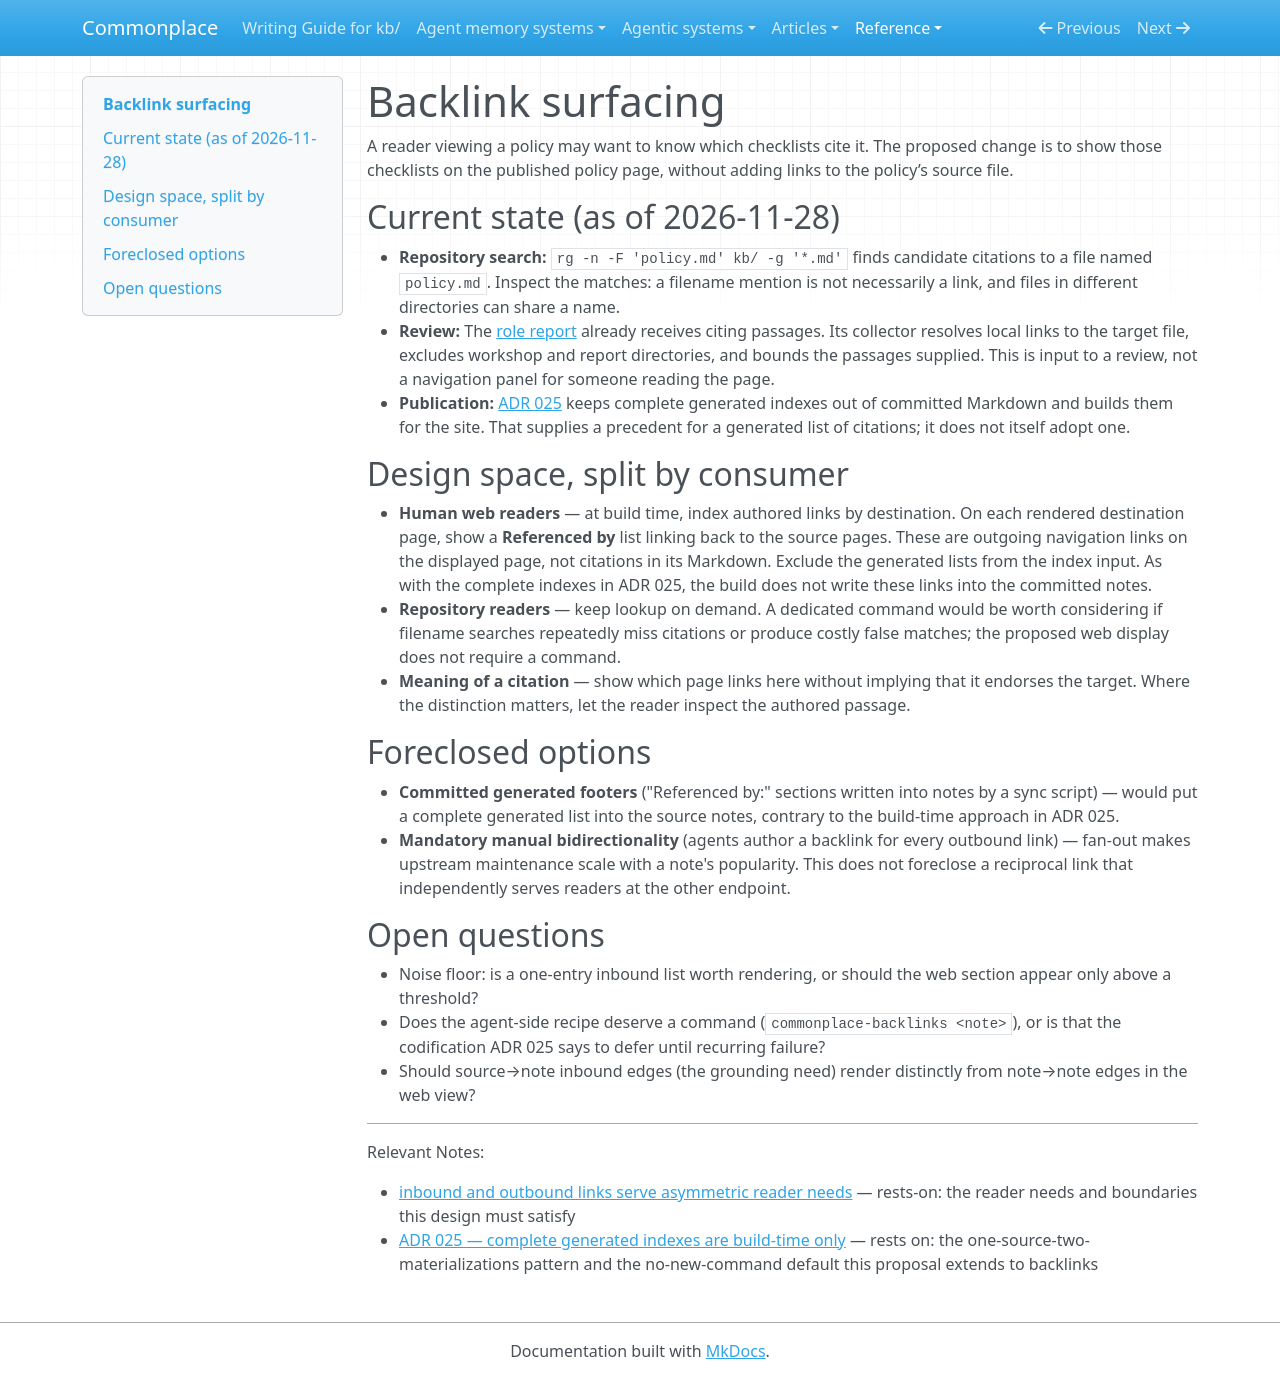

repository: zby/commonplace · page: reference/proposals/backlink-surfacing/index.html · generator: mkdocs

---
description: "Proposal: surface inbound links through build-time web rendering for humans and on-demand inversion for agents while allowing useful reciprocal links, not mandatory mirroring"
type: reference/types/design-proposal.md
tags: [links]
---

# Backlink surfacing

A reader viewing a policy may want to know which checklists cite it. The proposed change is to show those checklists on the published policy page, without adding links to the policy’s source file.

## Current state (as of 2026-11-28)

- **Repository search:** `rg -n -F 'policy.md' kb/ -g '*.md'` finds candidate citations to a file named `policy.md`. Inspect the matches: a filename mention is not necessarily a link, and files in different directories can share a name.
- **Review:** The [role report](../review-architecture.md) already receives citing passages. Its collector resolves local links to the target file, excludes workshop and report directories, and bounds the passages supplied. This is input to a review, not a navigation panel for someone reading the page.
- **Publication:** [ADR 025](../adr/025-complete-generated-indexes-are-build-time-only.md) keeps complete generated indexes out of committed Markdown and builds them for the site. That supplies a precedent for a generated list of citations; it does not itself adopt one.

## Design space, split by consumer

- **Human web readers** — at build time, index authored links by destination. On each rendered destination page, show a **Referenced by** list linking back to the source pages. These are outgoing navigation links on the displayed page, not citations in its Markdown. Exclude the generated lists from the index input. As with the complete indexes in ADR 025, the build does not write these links into the committed notes.
- **Repository readers** — keep lookup on demand. A dedicated command would be worth considering if filename searches repeatedly miss citations or produce costly false matches; the proposed web display does not require a command.
- **Meaning of a citation** — show which page links here without implying that it endorses the target. Where the distinction matters, let the reader inspect the authored passage.

## Foreclosed options

- **Committed generated footers** ("Referenced by:" sections written into notes by a sync script) — would put a complete generated list into the source notes, contrary to the build-time approach in ADR 025.
- **Mandatory manual bidirectionality** (agents author a backlink for every outbound link) — fan-out makes upstream maintenance scale with a note's popularity. This does not foreclose a reciprocal link that independently serves readers at the other endpoint.

## Open questions

- Noise floor: is a one-entry inbound list worth rendering, or should the web section appear only above a threshold?
- Does the agent-side recipe deserve a command (`commonplace-backlinks <note>`), or is that the codification ADR 025 says to defer until recurring failure?
- Should source→note inbound edges (the grounding need) render distinctly from note→note edges in the web view?

---

Relevant Notes:

- [inbound and outbound links serve asymmetric reader needs](../../theory/inbound-and-outbound-links-serve-asymmetric-reader-needs.md) — rests-on: the reader needs and boundaries this design must satisfy
- [ADR 025 — complete generated indexes are build-time only](../adr/025-complete-generated-indexes-are-build-time-only.md) — rests on: the one-source-two-materializations pattern and the no-new-command default this proposal extends to backlinks
